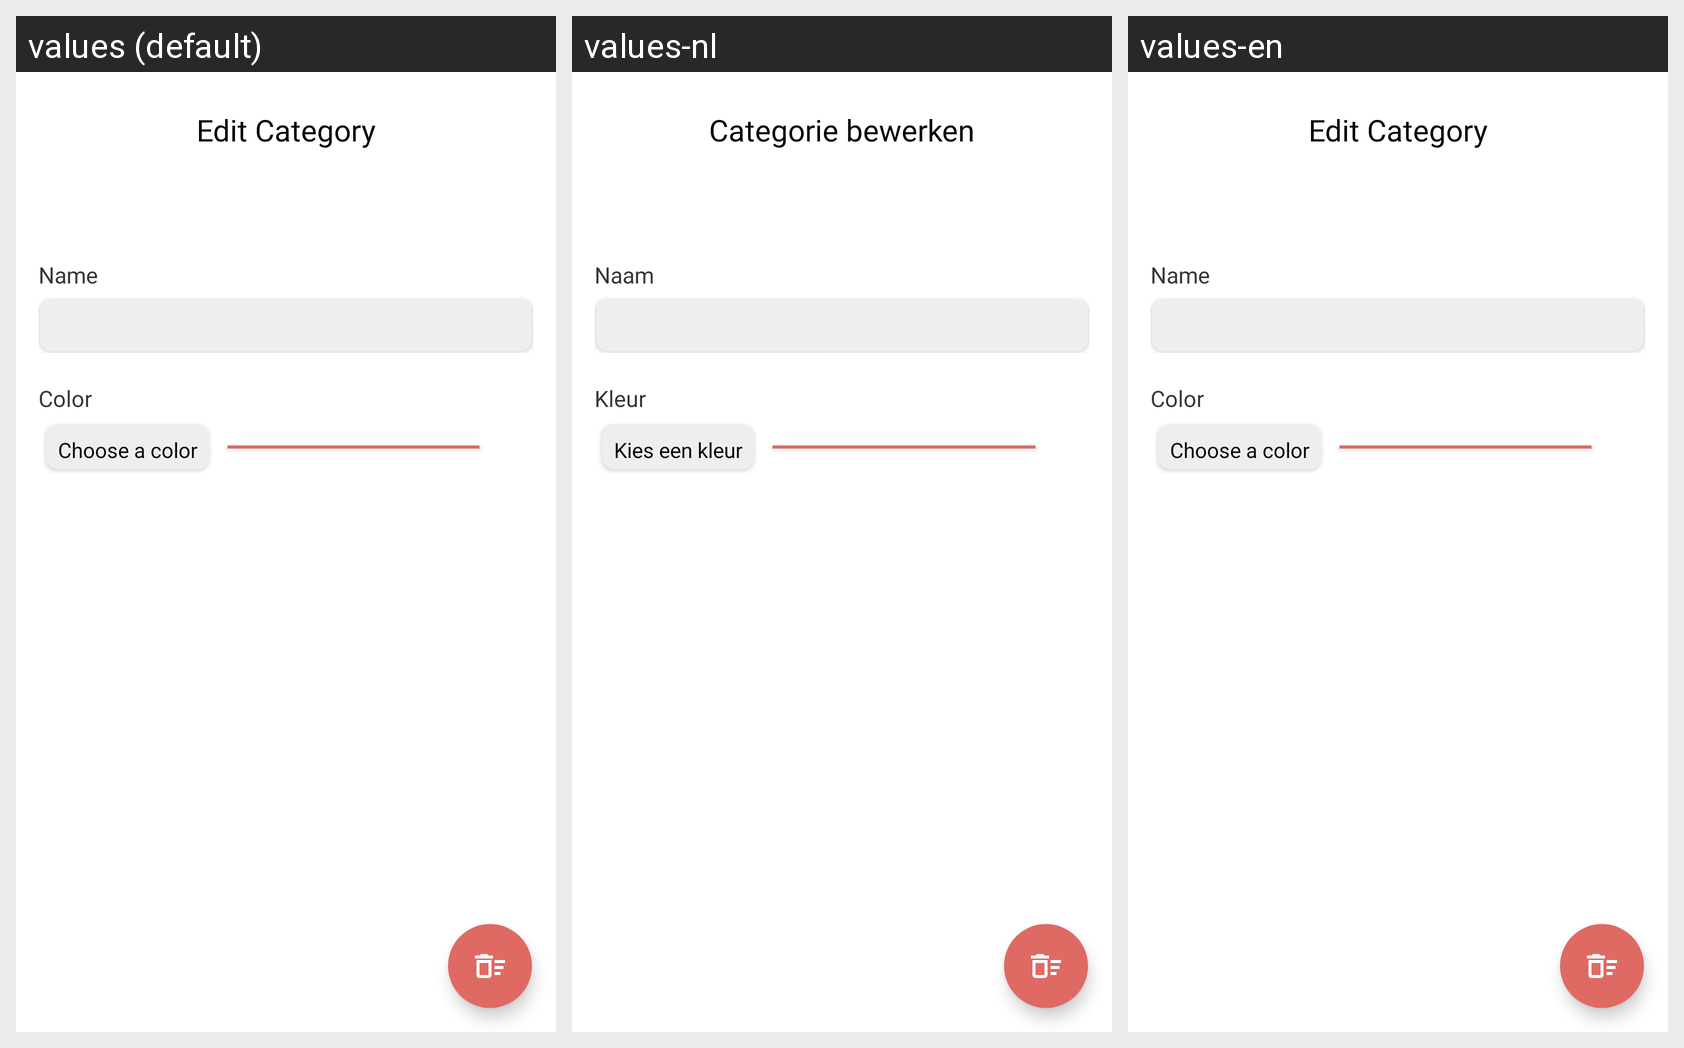

Strings drawn on this Android screen and how each of the app's shown locales translates them:
Android screen res/layout/activity_edit_category.xml rendered under 3 locales, left to right: values (default), values-nl, values-en. Device: Nexus 5 (rendered at 1080×1920; each locale shown at half size, 540×960, under a caption strip naming it); theme Theme.MoneyManager.
Other locales in the repository, not shown: values-de, values-es, values-fr, values-ja, values-ru, values-sv.
Strings drawn on this screen, with the default value and each locale's value (text and hints the layout hard-codes, and strings that could not be matched under every locale, appear in the picture but are not listed):

edit_category
  values: Edit Category
  values-nl: Categorie bewerken
  values-en: Edit Category

name
  values: Name
  values-nl: Naam
  values-en: Name

color
  values: Color
  values-nl: Kleur
  values-en: Color

choose_color
  values: Choose a color
  values-nl: Kies een kleur
  values-en: Choose a color
